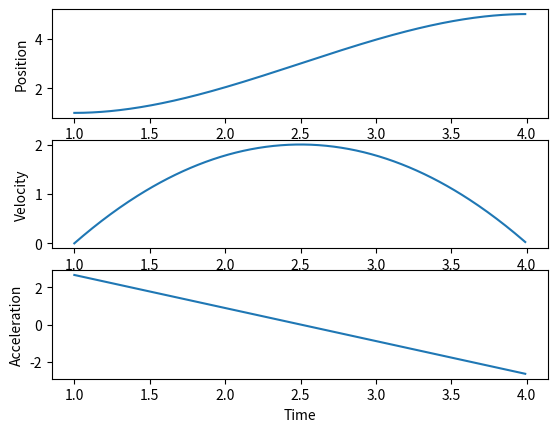

Recreate this plot in Python.
#!/usr/bin/env python3

import matplotlib.pyplot as plt
import numpy as np

# These would be determined by solving the coefficient matrix from the initial and final position/velocity/time
a = -8 / 27
b = 20 / 9
c = -32 / 9
d = 71 / 27


def position(t):
    return a * t**3 + b * t**2 + c * t + d


def velocity(t):
    return 3 * a * t**2 + 2 * b * t + c


def accel(t):
    return 6 * a * t + 2 * b


t = np.arange(1, 4, 0.01)

plt.figure()
plt.subplot(3, 1, 1)
plt.ylabel("Position")
plt.xlabel("Time")
plt.plot(t, position(t))
plt.subplot(3, 1, 2)
plt.ylabel("Velocity")
plt.xlabel("Time")
plt.plot(t, velocity(t))
plt.subplot(3, 1, 3)
plt.ylabel("Acceleration")
plt.xlabel("Time")
plt.plot(t, accel(t))
plt.show()
